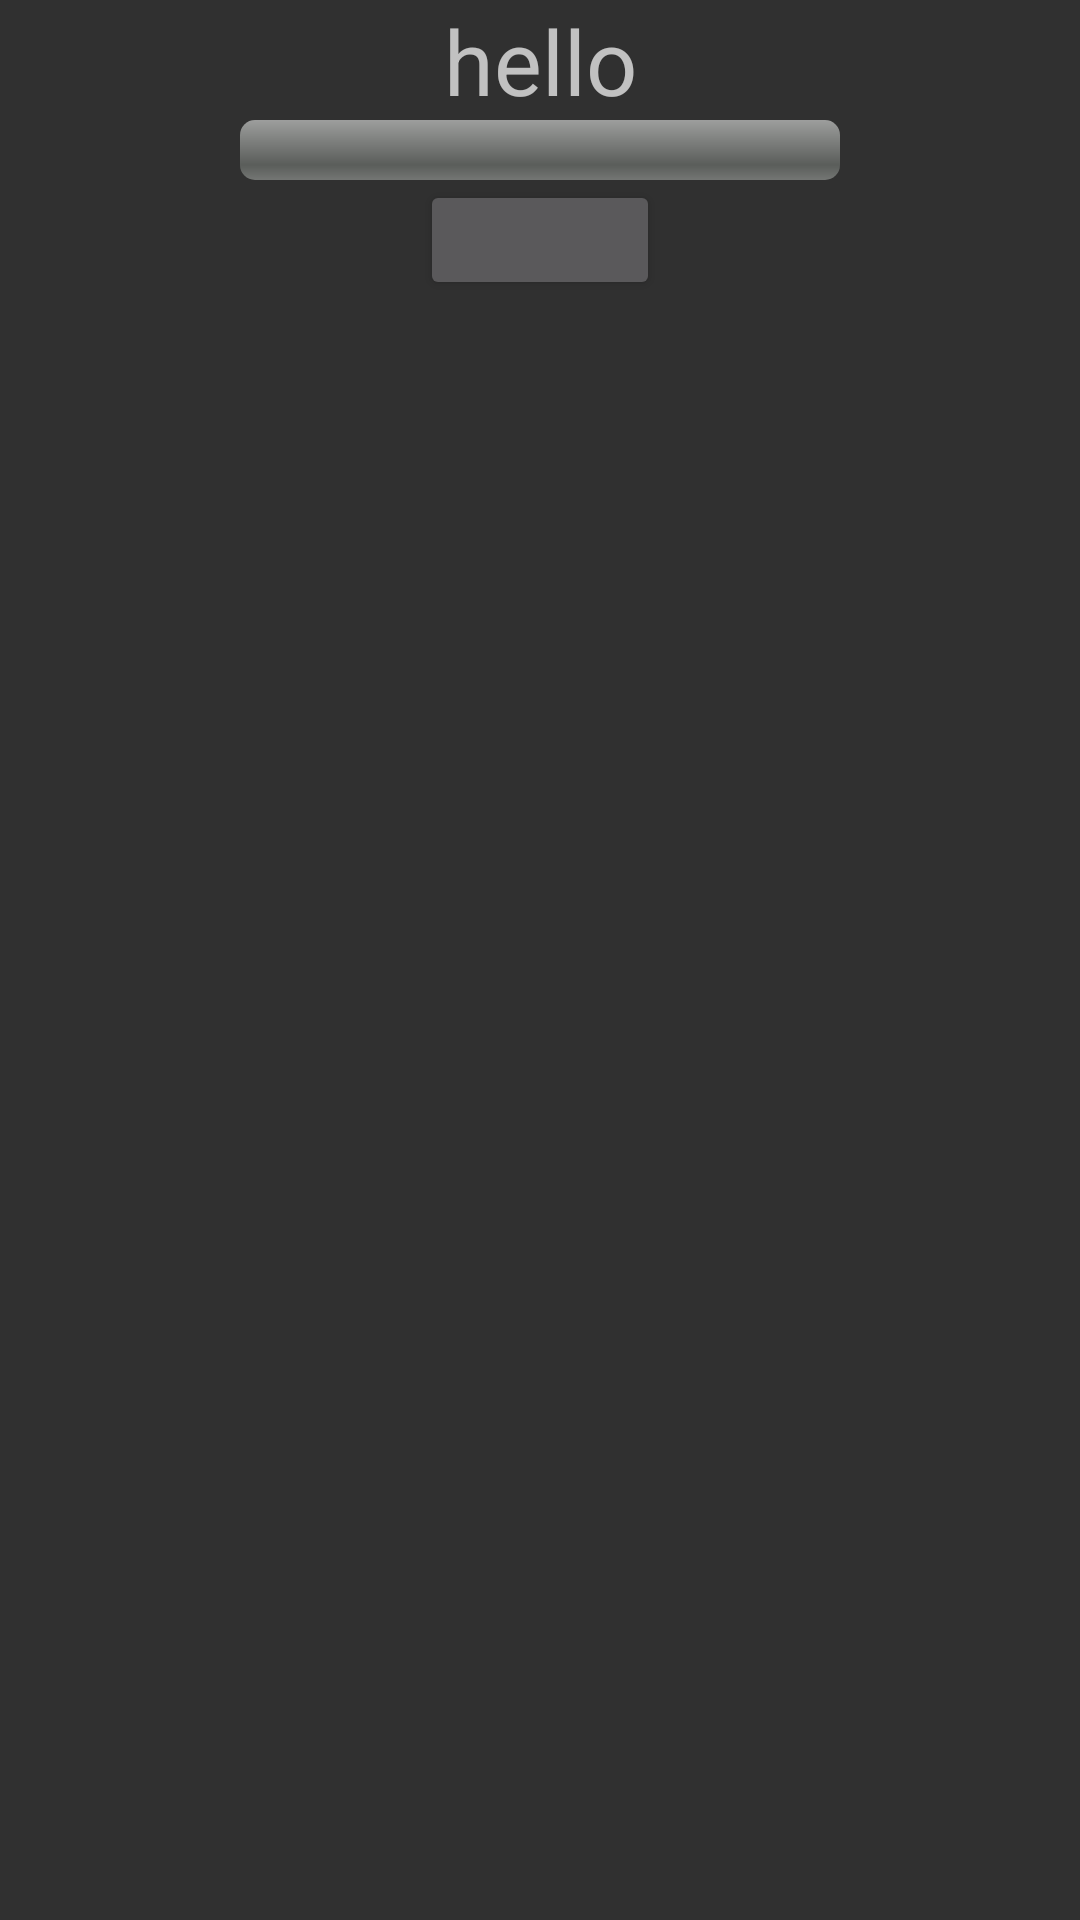

Reconstruct the res/layout file that produces this screen, plus the resources it refers to.
<!-- AndroidManifest.xml: application theme AppTheme -->
<!-- res/layout/activity_main2.xml -->
<RelativeLayout xmlns:android="http://schemas.android.com/apk/res/android"
    xmlns:tools="http://schemas.android.com/tools"
    android:layout_width="match_parent"
    android:layout_height="match_parent">

    <LinearLayout
        android:layout_width="match_parent"
        android:layout_height="match_parent"
        android:orientation="vertical">

        <TextView
            android:id="@+id/downloadinfo"
            android:layout_width="200dp"
            android:layout_height="40dp"
            android:text="hello"
            android:gravity="center"
            android:textSize="30sp"
            android:layout_gravity="center"/>

        <ProgressBar
            android:id="@+id/progressBar1"
            android:layout_width="200dp"
            android:layout_height="20dp"
            style="@android:style/Widget.ProgressBar.Horizontal"
            android:layout_gravity="center" />

        <Button
            android:id="@+id/button_download"
            android:layout_width="80dp"
            android:layout_height="40dp"
            android:layout_gravity="center"/>
    </LinearLayout>


</RelativeLayout>
<!-- resources referenced by this layout -->
<resources>
  <style name="AppTheme" parent="Theme.AppCompat.NoActionBar">
          
          <item name="android:windowFullscreen">true</item>
  
          <item name="colorPrimary">@color/colorPrimary</item>
          <item name="colorPrimaryDark">@color/colorPrimaryDark</item>
          <item name="colorAccent">@color/colorAccent</item>
      </style>
  <!-- not gathered from this repository: default colours our renderer supplied (Android Studio template values) -->
  <color name="colorPrimary">#FF6200EE</color>
  <color name="colorPrimaryDark">#FF3700B3</color>
  <color name="colorAccent">#FF03DAC5</color>
</resources>
